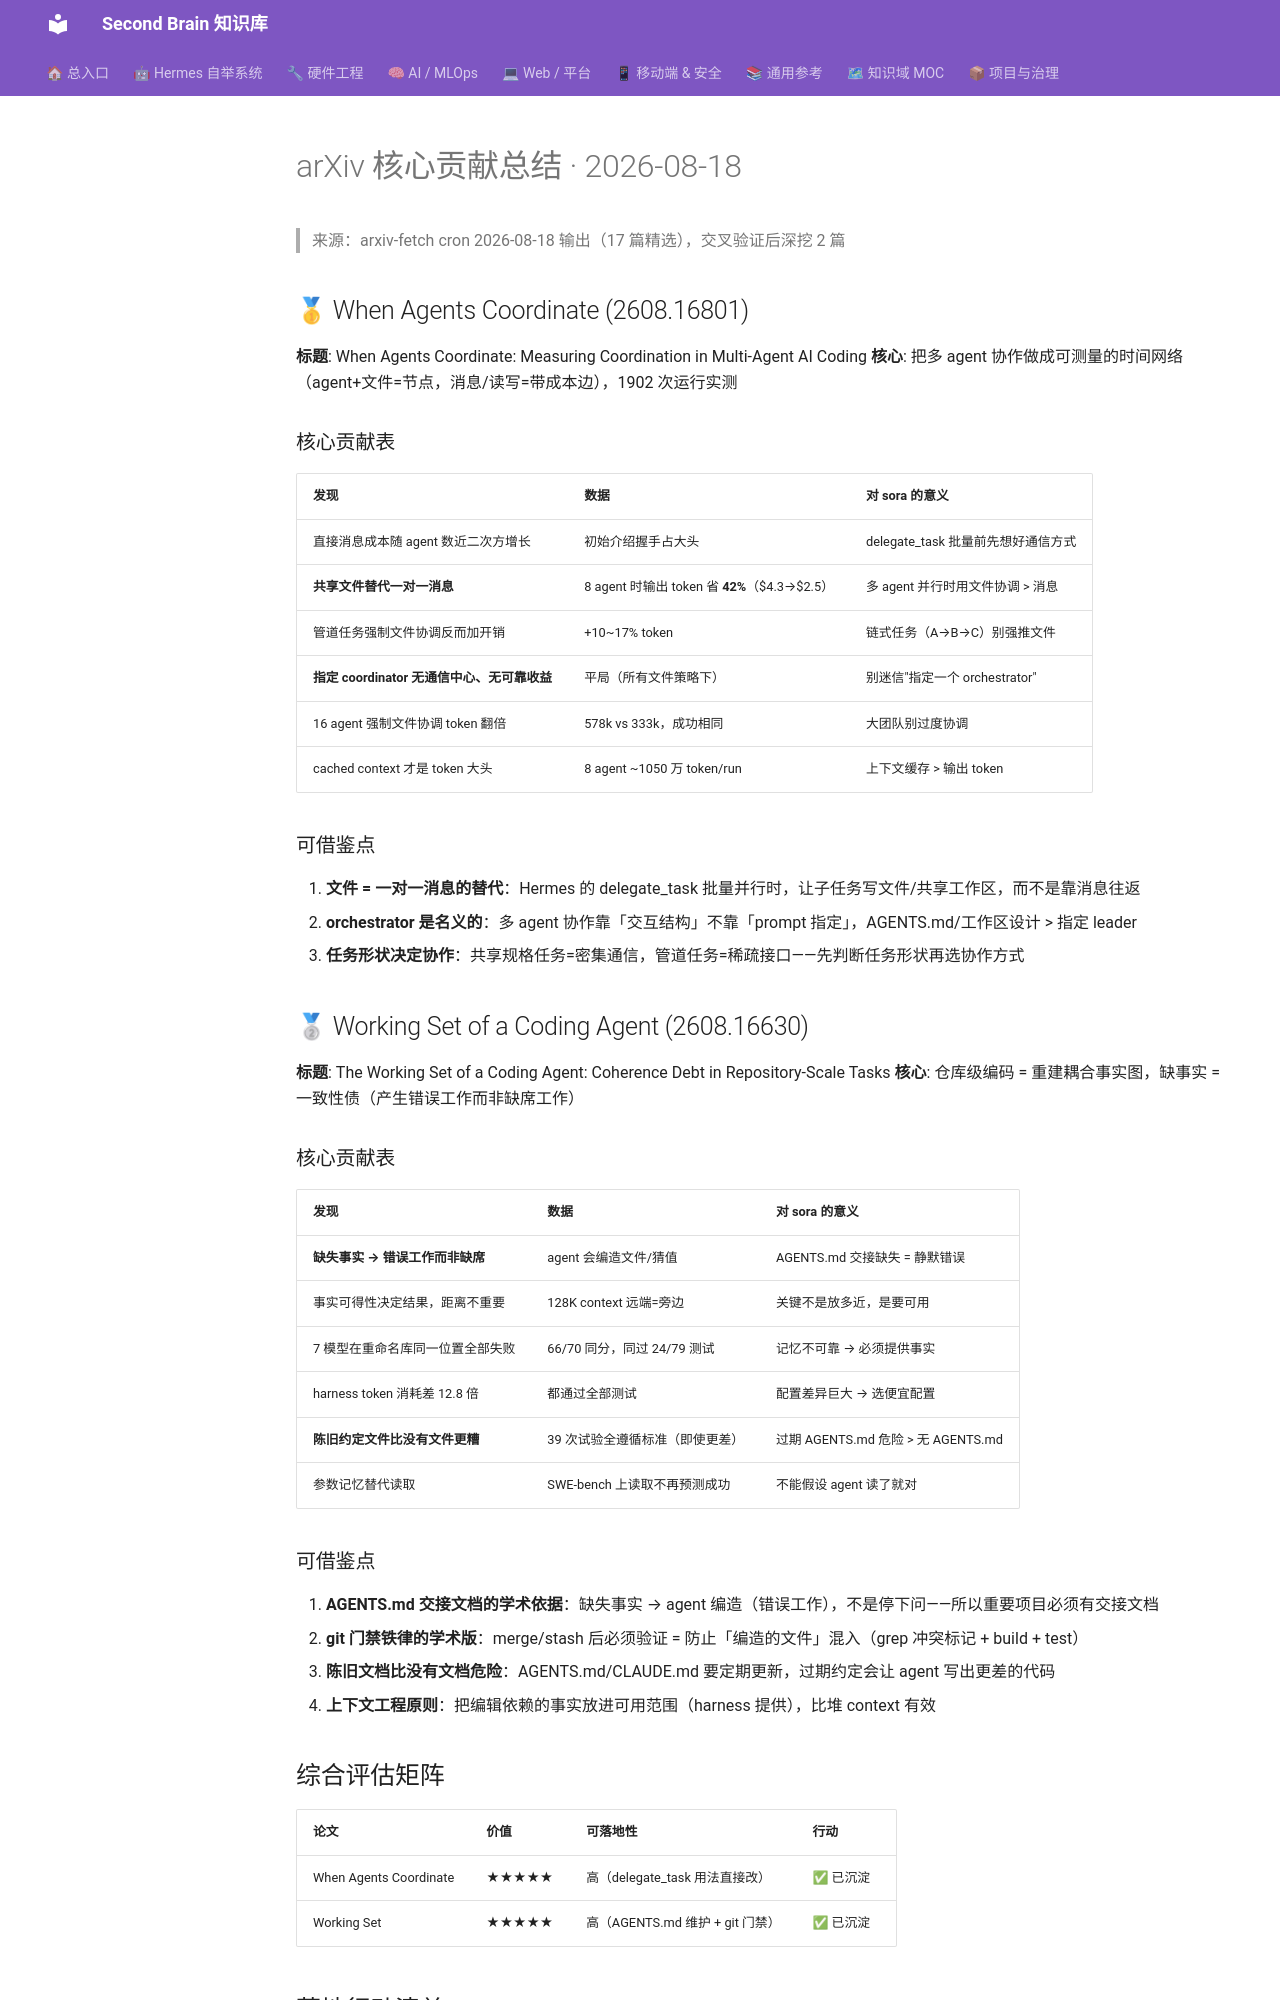

repository: mo9652962-ai/second-brain · page: kb/knowledge/Research/arxiv-2026-08-18-core-contributions/index.html · generator: mkdocs

---
title: arXiv 2026-08-18 核心贡献总结
date: 2026-08-18
source: arxiv-2026-08-18-agent-llm.md (17 篇精选)
selected: When Agents Coordinate / Working Set of a Coding Agent
status: 已深挖 2 篇（全文验证）
data-cutoff: 2026-08-18
tags: [arxiv, knowledge/research]
---

# arXiv 核心贡献总结 · 2026-08-18

> 来源：arxiv-fetch cron 2026-08-18 输出（17 篇精选），交叉验证后深挖 2 篇

## 🥇 When Agents Coordinate (2608.16801)

**标题**: When Agents Coordinate: Measuring Coordination in Multi-Agent AI Coding
**核心**: 把多 agent 协作做成可测量的时间网络（agent+文件=节点，消息/读写=带成本边），1902 次运行实测

### 核心贡献表
| 发现 | 数据 | 对 sora 的意义 |
|:---|:---|:---|
| 直接消息成本随 agent 数近二次方增长 | 初始介绍握手占大头 | delegate_task 批量前先想好通信方式 |
| **共享文件替代一对一消息** | 8 agent 时输出 token 省 **42%**（$4.3→$2.5）| 多 agent 并行时用文件协调 > 消息 |
| 管道任务强制文件协调反而加开销 | +10~17% token | 链式任务（A→B→C）别强推文件 |
| **指定 coordinator 无通信中心、无可靠收益** | 平局（所有文件策略下）| 别迷信"指定一个 orchestrator" |
| 16 agent 强制文件协调 token 翻倍 | 578k vs 333k，成功相同 | 大团队别过度协调 |
| cached context 才是 token 大头 | 8 agent ~1050 万 token/run | 上下文缓存 > 输出 token |

### 可借鉴点
1. **文件 = 一对一消息的替代**：Hermes 的 delegate_task 批量并行时，让子任务写文件/共享工作区，而不是靠消息往返
2. **orchestrator 是名义的**：多 agent 协作靠「交互结构」不靠「prompt 指定」，AGENTS.md/工作区设计 > 指定 leader
3. **任务形状决定协作**：共享规格任务=密集通信，管道任务=稀疏接口——先判断任务形状再选协作方式

## 🥈 Working Set of a Coding Agent (2608.16630)

**标题**: The Working Set of a Coding Agent: Coherence Debt in Repository-Scale Tasks
**核心**: 仓库级编码 = 重建耦合事实图，缺事实 = 一致性债（产生错误工作而非缺席工作）

### 核心贡献表
| 发现 | 数据 | 对 sora 的意义 |
|:---|:---|:---|
| **缺失事实 → 错误工作而非缺席** | agent 会编造文件/猜值 | AGENTS.md 交接缺失 = 静默错误 |
| 事实可得性决定结果，距离不重要 | 128K context 远端=旁边 | 关键不是放多近，是要可用 |
| 7 模型在重命名库同一位置全部失败 | 66/70 同分，同过 24/79 测试 | 记忆不可靠 → 必须提供事实 |
| harness token 消耗差 12.8 倍 | 都通过全部测试 | 配置差异巨大 → 选便宜配置 |
| **陈旧约定文件比没有文件更糟** | 39 次试验全遵循标准（即使更差）| 过期 AGENTS.md 危险 > 无 AGENTS.md |
| 参数记忆替代读取 | SWE-bench 上读取不再预测成功 | 不能假设 agent 读了就对 |
